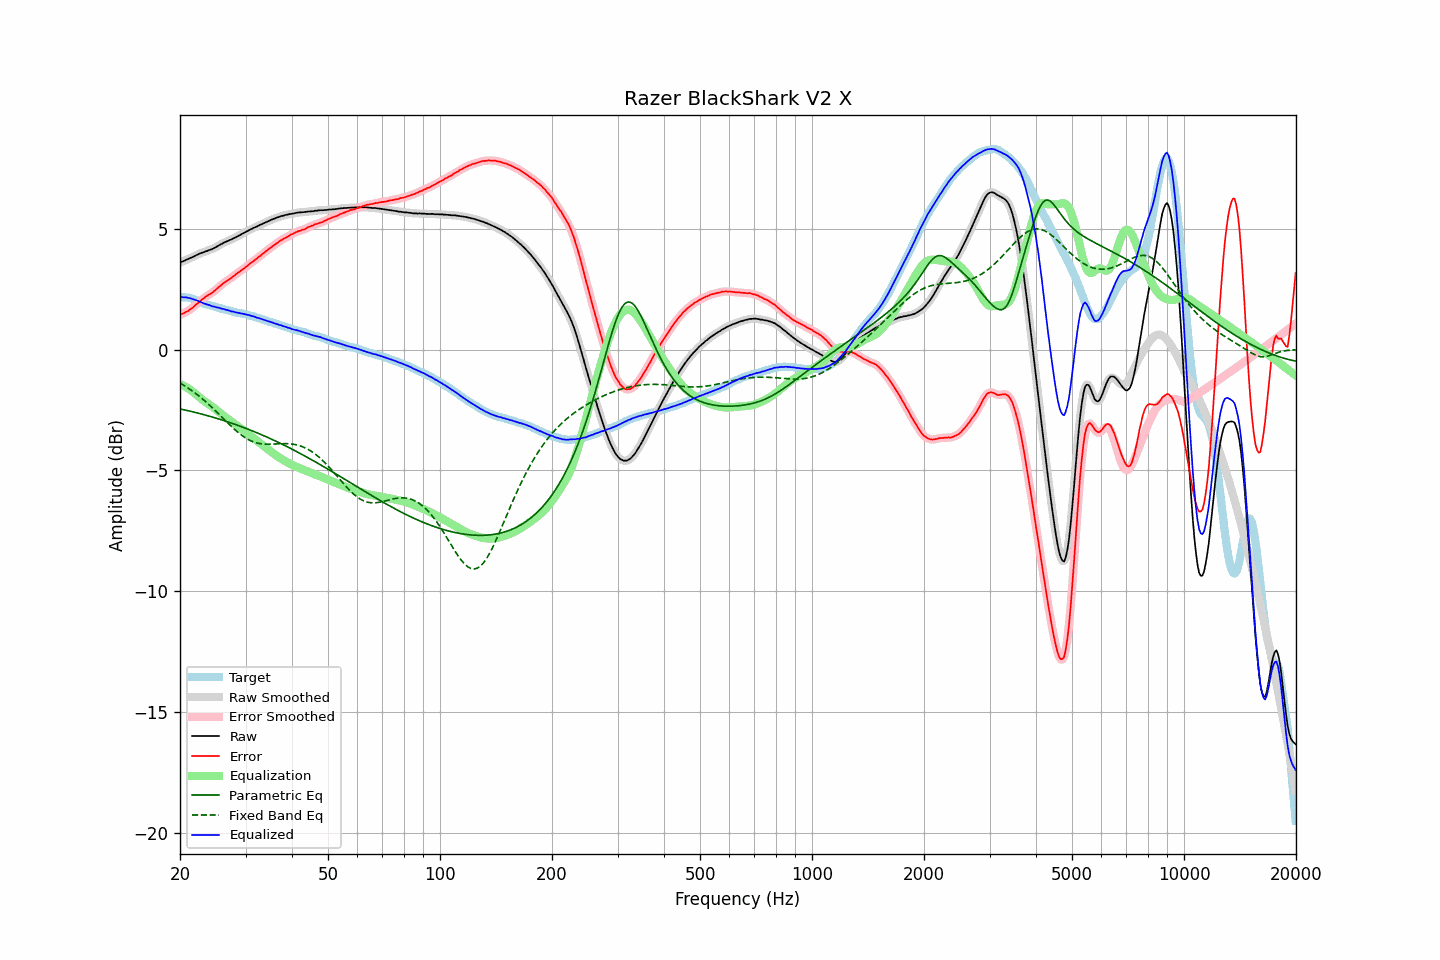

The file beside this chart, header and first rows:
frequency, raw, error, smoothed, error_smoothed, equalization, parametric_eq, fixed_band_eq, equalized_raw, equalized_smoothed, target
20.00, 3.60, 1.42, 3.60, 1.43, -1.43, -2.45, -1.39, 2.17, 2.17, 2.17
20.20, 3.63, 1.47, 3.62, 1.46, -1.46, -2.47, -1.43, 2.17, 2.17, 2.16
20.40, 3.65, 1.49, 3.65, 1.49, -1.49, -2.48, -1.46, 2.16, 2.16, 2.16
20.61, 3.68, 1.53, 3.68, 1.52, -1.52, -2.50, -1.51, 2.15, 2.15, 2.15
20.81, 3.72, 1.57, 3.71, 1.56, -1.56, -2.51, -1.55, 2.15, 2.15, 2.15
21.02, 3.74, 1.59, 3.74, 1.60, -1.60, -2.53, -1.59, 2.13, 2.14, 2.15
21.23, 3.78, 1.65, 3.77, 1.64, -1.65, -2.54, -1.64, 2.13, 2.12, 2.13
21.44, 3.80, 1.69, 3.80, 1.69, -1.69, -2.56, -1.68, 2.10, 2.10, 2.11
21.66, 3.83, 1.74, 3.83, 1.74, -1.74, -2.58, -1.73, 2.08, 2.08, 2.09
21.87, 3.86, 1.80, 3.86, 1.80, -1.80, -2.59, -1.78, 2.06, 2.06, 2.06
22.09, 3.90, 1.86, 3.89, 1.85, -1.85, -2.61, -1.83, 2.04, 2.04, 2.04
22.31, 3.93, 1.91, 3.93, 1.91, -1.91, -2.63, -1.88, 2.02, 2.02, 2.02
22.54, 3.96, 1.97, 3.96, 1.97, -1.97, -2.64, -1.93, 1.99, 1.99, 1.99
22.76, 3.99, 2.03, 3.98, 2.03, -2.02, -2.66, -1.99, 1.96, 1.96, 1.96
22.99, 4.01, 2.08, 4.01, 2.08, -2.08, -2.68, -2.04, 1.93, 1.93, 1.93
23.22, 4.03, 2.13, 4.03, 2.13, -2.13, -2.70, -2.10, 1.90, 1.90, 1.90
23.45, 4.06, 2.18, 4.05, 2.18, -2.17, -2.71, -2.16, 1.88, 1.88, 1.88
23.69, 4.08, 2.22, 4.08, 2.22, -2.22, -2.73, -2.22, 1.86, 1.86, 1.86
23.92, 4.11, 2.27, 4.10, 2.26, -2.26, -2.75, -2.28, 1.84, 1.84, 1.83
24.16, 4.13, 2.30, 4.13, 2.31, -2.31, -2.77, -2.34, 1.82, 1.81, 1.82
24.40, 4.15, 2.34, 4.15, 2.35, -2.36, -2.79, -2.40, 1.79, 1.79, 1.80
24.65, 4.19, 2.40, 4.18, 2.40, -2.41, -2.81, -2.46, 1.78, 1.77, 1.78
24.89, 4.22, 2.46, 4.22, 2.46, -2.46, -2.83, -2.53, 1.76, 1.76, 1.76
25.14, 4.26, 2.52, 4.26, 2.52, -2.52, -2.85, -2.59, 1.74, 1.74, 1.74
25.39, 4.30, 2.58, 4.30, 2.57, -2.57, -2.87, -2.66, 1.73, 1.72, 1.72
25.65, 4.34, 2.63, 4.33, 2.63, -2.63, -2.89, -2.73, 1.71, 1.71, 1.71
25.91, 4.37, 2.69, 4.37, 2.68, -2.68, -2.91, -2.79, 1.69, 1.69, 1.68
26.16, 4.41, 2.74, 4.40, 2.74, -2.73, -2.93, -2.86, 1.68, 1.67, 1.67
26.43, 4.44, 2.79, 4.44, 2.79, -2.78, -2.95, -2.92, 1.65, 1.65, 1.65
26.69, 4.47, 2.83, 4.47, 2.83, -2.83, -2.97, -2.99, 1.64, 1.64, 1.64
26.96, 4.50, 2.88, 4.49, 2.87, -2.88, -3.00, -3.06, 1.62, 1.62, 1.62
27.23, 4.53, 2.92, 4.52, 2.92, -2.93, -3.02, -3.12, 1.60, 1.60, 1.61
27.50, 4.55, 2.96, 4.55, 2.97, -2.97, -3.04, -3.18, 1.57, 1.58, 1.58
27.77, 4.59, 3.02, 4.58, 3.02, -3.02, -3.06, -3.24, 1.57, 1.56, 1.56
28.05, 4.62, 3.06, 4.62, 3.07, -3.07, -3.09, -3.31, 1.55, 1.55, 1.55
28.33, 4.65, 3.12, 4.65, 3.12, -3.12, -3.11, -3.36, 1.53, 1.53, 1.52
28.62, 4.69, 3.17, 4.68, 3.17, -3.16, -3.14, -3.42, 1.52, 1.52, 1.51
28.90, 4.72, 3.21, 4.72, 3.22, -3.21, -3.16, -3.47, 1.50, 1.51, 1.51
29.19, 4.76, 3.27, 4.76, 3.26, -3.26, -3.18, -3.53, 1.49, 1.49, 1.49
29.48, 4.80, 3.31, 4.79, 3.31, -3.31, -3.21, -3.58, 1.48, 1.48, 1.49
29.78, 4.83, 3.36, 4.83, 3.36, -3.36, -3.23, -3.62, 1.46, 1.47, 1.47
30.08, 4.87, 3.41, 4.86, 3.41, -3.41, -3.26, -3.66, 1.45, 1.45, 1.46
30.38, 4.90, 3.46, 4.90, 3.47, -3.46, -3.28, -3.70, 1.43, 1.44, 1.43
30.68, 4.94, 3.52, 4.93, 3.52, -3.51, -3.31, -3.74, 1.42, 1.42, 1.41
30.99, 4.97, 3.57, 4.97, 3.57, -3.57, -3.34, -3.77, 1.40, 1.40, 1.39
31.30, 5.00, 3.62, 5.00, 3.62, -3.62, -3.36, -3.80, 1.38, 1.38, 1.38
31.61, 5.04, 3.67, 5.03, 3.67, -3.67, -3.39, -3.83, 1.37, 1.36, 1.37
31.93, 5.06, 3.72, 5.06, 3.72, -3.72, -3.42, -3.85, 1.33, 1.34, 1.34
32.24, 5.09, 3.77, 5.09, 3.77, -3.77, -3.45, -3.87, 1.31, 1.32, 1.32
32.57, 5.13, 3.83, 5.12, 3.83, -3.83, -3.47, -3.88, 1.30, 1.30, 1.29
32.89, 5.16, 3.87, 5.16, 3.88, -3.88, -3.50, -3.89, 1.28, 1.28, 1.28
33.22, 5.19, 3.94, 5.19, 3.93, -3.93, -3.53, -3.90, 1.26, 1.26, 1.25
33.55, 5.22, 3.98, 5.22, 3.98, -3.98, -3.56, -3.91, 1.23, 1.23, 1.24
33.89, 5.25, 4.04, 5.25, 4.03, -4.04, -3.59, -3.91, 1.21, 1.21, 1.21
34.23, 5.28, 4.08, 5.28, 4.09, -4.09, -3.62, -3.91, 1.19, 1.19, 1.20
34.57, 5.31, 4.14, 5.31, 4.14, -4.14, -3.65, -3.91, 1.17, 1.17, 1.16
34.92, 5.34, 4.19, 5.34, 4.19, -4.19, -3.68, -3.91, 1.15, 1.15, 1.14
35.27, 5.37, 4.24, 5.37, 4.24, -4.24, -3.71, -3.91, 1.13, 1.12, 1.13
35.62, 5.40, 4.29, 5.39, 4.29, -4.29, -3.74, -3.91, 1.11, 1.10, 1.11
35.97, 5.42, 4.34, 5.42, 4.34, -4.34, -3.77, -3.90, 1.08, 1.08, 1.07
... 635 more rows
